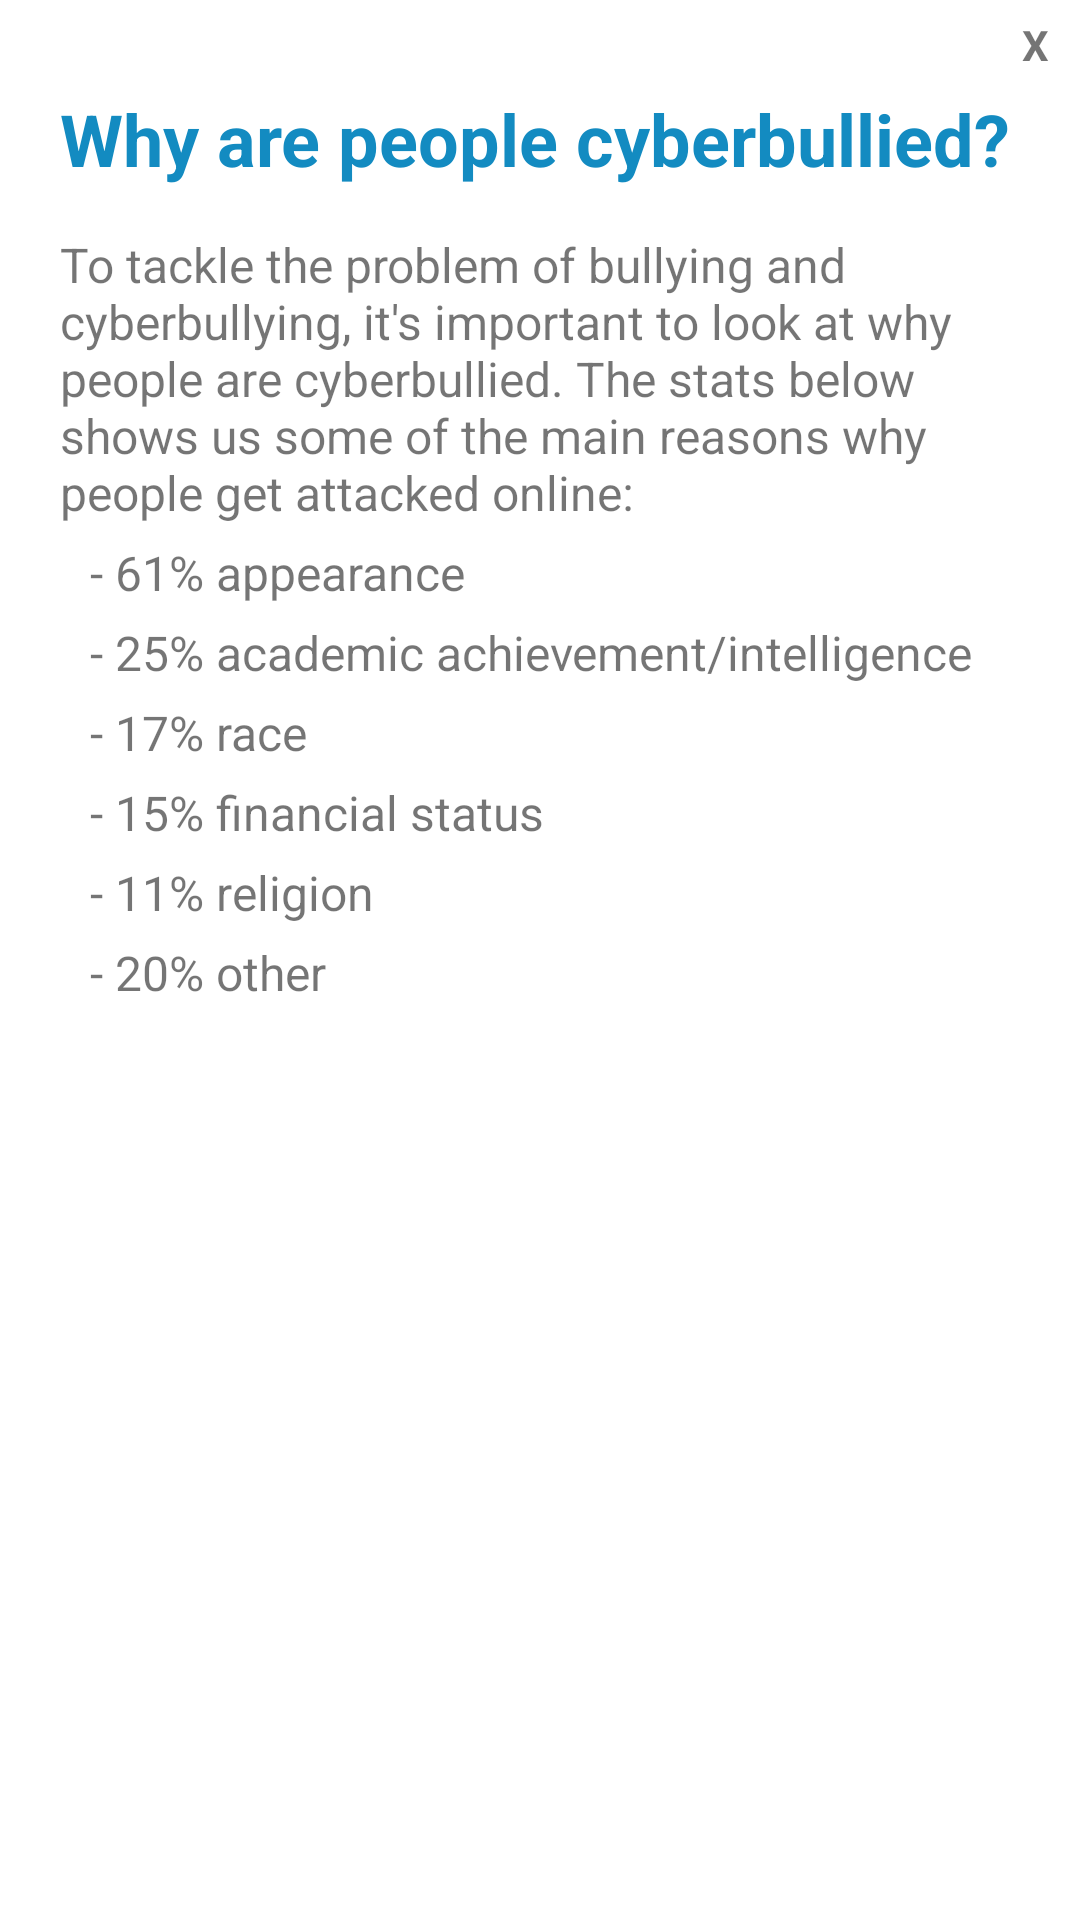

This screen was rendered from an Android layout file. Write that file and the resources it references.
<!-- AndroidManifest.xml: application theme Theme.TweedeZitMatteoBuscemi -->
<!-- res/layout/custompopup3.xml -->
<?xml version="1.0" encoding="utf-8"?>
    <LinearLayout xmlns:android="http://schemas.android.com/apk/res/android"
            xmlns:tools="http://schemas.android.com/tools"
            android:layout_width="350dp"
        android:layout_height="475dp"
        android:layout_marginBottom="2dp"
        android:layout_gravity="center"
        android:orientation="vertical"
        android:paddingLeft="15dp">

        <TextView
            android:id="@+id/txtclose"
            android:layout_width="30dp"
            android:layout_height="30dp"
            android:layout_gravity="end"
            android:gravity="center"
            android:text="X"
            android:textStyle="bold" />

        <TextView
            android:id="@+id/txtInfoTitel1"
            android:layout_width="wrap_content"
            android:layout_height="wrap_content"
            android:paddingLeft="5dp"
            android:text="@string/infoBtn4"
            android:textColor="@color/colorPrimary"
            android:textSize="24sp"
            android:textStyle="bold" />

        <TextView
            android:id="@+id/textView4"
            android:layout_width="match_parent"
            android:layout_height="wrap_content"
            android:paddingLeft="5dp"
            android:paddingTop="15dp"
            android:paddingRight="10dp"
            android:text="@string/infoBtn3a"
            android:textSize="16sp" />

        <TextView
            android:id="@+id/textView5"
            android:layout_width="match_parent"
            android:layout_height="wrap_content"
            android:paddingLeft="15dp"
            android:paddingTop="5dp"
            android:paddingRight="25dp"
            android:text="@string/infoBtn3b"
            android:textSize="16sp" />

        <TextView
            android:id="@+id/textView6"
            android:layout_width="match_parent"
            android:layout_height="wrap_content"
            android:paddingLeft="15dp"
            android:paddingTop="5dp"
            android:paddingRight="25dp"
            android:text="@string/infoBtn3c"
            android:textSize="16sp" />

        <TextView
            android:id="@+id/textView7"
            android:layout_width="match_parent"
            android:layout_height="wrap_content"
            android:paddingLeft="15dp"
            android:paddingTop="5dp"
            android:paddingRight="25dp"
            android:text="@string/infoBtn3d"
            android:textSize="16sp" />

        <TextView
            android:id="@+id/textView8"
            android:layout_width="match_parent"
            android:layout_height="wrap_content"
            android:paddingLeft="15dp"
            android:paddingTop="5dp"
            android:paddingRight="25dp"
            android:text="@string/infoBtn3f"
            android:textSize="16sp" />

        <TextView
            android:id="@+id/textView9"
            android:layout_width="match_parent"
            android:layout_height="wrap_content"
            android:paddingLeft="15dp"
            android:paddingTop="5dp"
            android:paddingRight="25dp"
            android:text="@string/infoBtn3g"
            android:textSize="16sp" />

        <TextView
            android:id="@+id/textView10"
            android:layout_width="match_parent"
            android:layout_height="wrap_content"
            android:paddingLeft="15dp"
            android:paddingTop="5dp"
            android:paddingRight="25dp"
            android:text="@string/infoBtn3h"
            android:textSize="16sp" />


    </LinearLayout>
<!-- resources referenced by this layout -->
<resources>
  <color name="colorPrimary">#138BC1</color>
  <string name="infoBtn3a">To tackle the problem of bullying and cyberbullying, it\'s important to look at why people are cyberbullied. The stats below shows us some of the main reasons why people get attacked online:</string>
  <string name="infoBtn3b">- 61% appearance</string>
  <string name="infoBtn3c">- 25% academic achievement/intelligence</string>
  <string name="infoBtn3d">- 17% race</string>
  <string name="infoBtn3f">- 15% financial status</string>
  <string name="infoBtn3g">- 11% religion</string>
  <string name="infoBtn3h">- 20% other</string>
  <string name="infoBtn4">Why are people cyberbullied?</string>
  <style name="Theme.TweedeZitMatteoBuscemi" parent="Theme.MaterialComponents.DayNight.DarkActionBar">
          
          <item name="colorPrimary">@color/colorPrimary</item>
          <item name="colorPrimaryVariant">@color/colorPrimaryDark</item>
          <item name="colorOnPrimary">@color/white</item>
          
          <item name="colorSecondary">@color/colorPrimaryDark</item>
          <item name="colorSecondaryVariant">@color/colorPrimary</item>
          <item name="colorOnSecondary">@color/black</item>
          
          <item name="android:statusBarColor" tools:targetApi="l">?attr/colorPrimaryVariant</item>
          
      </style>
  <color name="colorPrimaryDark">#0A3F57</color>
  <color name="white">#FFFFFFFF</color>
  <color name="black">#FF000000</color>
</resources>
